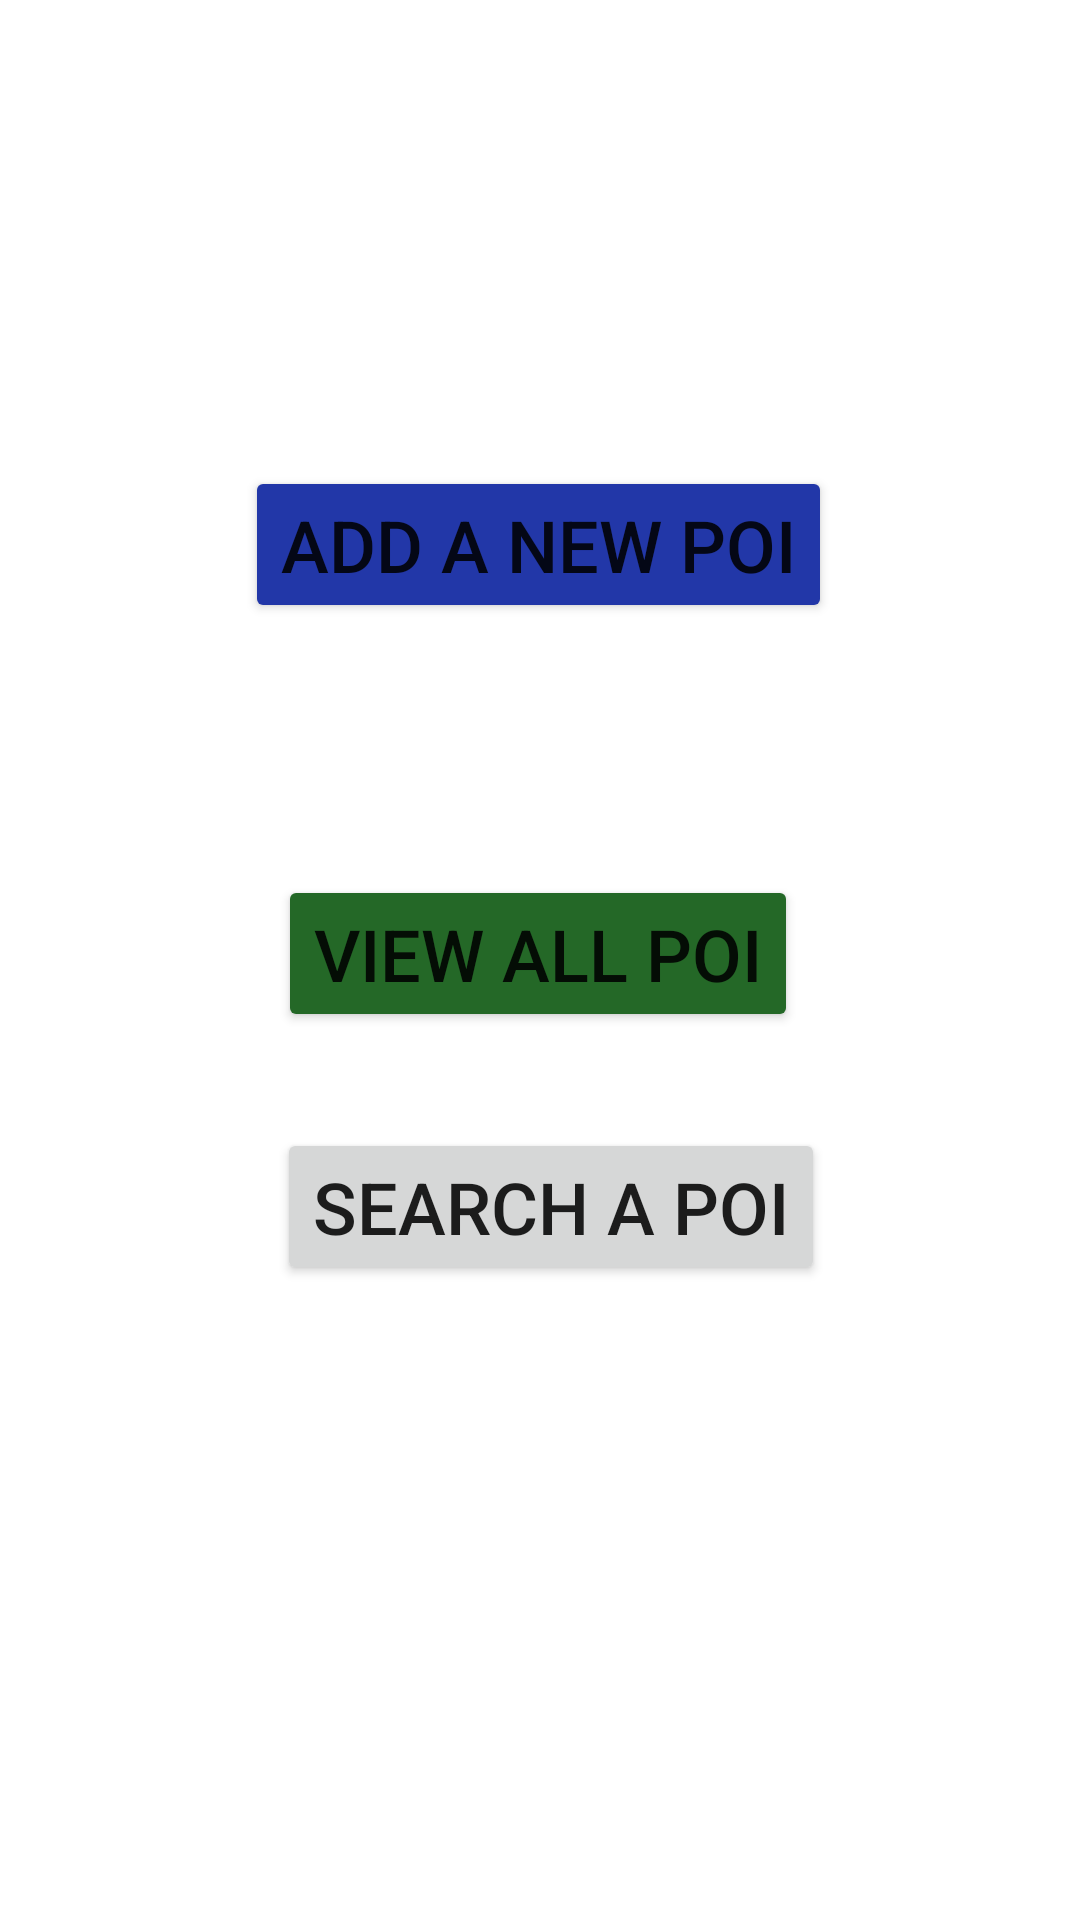

Here is an Android app screen rendered from its layout file. Give the layout XML and the strings, colors and styles it references.
<!-- AndroidManifest.xml: application theme Theme.MyPOI -->
<!-- res/layout/activity_main.xml -->
<?xml version="1.0" encoding="utf-8"?>
<androidx.constraintlayout.widget.ConstraintLayout xmlns:android="http://schemas.android.com/apk/res/android"
    xmlns:app="http://schemas.android.com/apk/res-auto"
    xmlns:tools="http://schemas.android.com/tools"
    android:layout_width="match_parent"
    android:layout_height="match_parent"
    tools:context=".MainActivity">


    <Button
        android:id="@+id/button"
        android:layout_width="wrap_content"
        android:layout_height="wrap_content"
        android:layout_marginTop="376dp"
        android:onClick="go1"
        android:text="@string/search_poi"
        android:textSize="24sp"
        app:cornerRadius="?attr/dialogPreferredPadding"
        app:layout_constraintEnd_toEndOf="parent"
        app:layout_constraintHorizontal_bias="0.52"
        app:layout_constraintStart_toStartOf="parent"
        app:layout_constraintTop_toTopOf="parent" />

    <Button
        android:id="@+id/button2"
        android:layout_width="wrap_content"
        android:layout_height="wrap_content"
        android:layout_marginBottom="296dp"
        android:backgroundTint="#246827"
        android:onClick="go2"
        android:text="@string/view_poi"
        android:textSize="24sp"
        app:cornerRadius="?attr/dialogPreferredPadding"
        app:layout_constraintBottom_toBottomOf="parent"
        app:layout_constraintEnd_toEndOf="parent"
        app:layout_constraintHorizontal_bias="0.497"
        app:layout_constraintStart_toStartOf="parent" />

    <Button
        android:id="@+id/button3"
        android:layout_width="wrap_content"
        android:layout_height="wrap_content"
        android:layout_marginBottom="84dp"
        android:backgroundTint="#2237A8"
        android:onClick="go3"
        android:text="@string/add_poi"
        android:textSize="24sp"
        app:cornerRadius="?attr/dialogPreferredPadding"
        app:layout_constraintBottom_toTopOf="@+id/button2"
        app:layout_constraintEnd_toEndOf="parent"
        app:layout_constraintHorizontal_bias="0.497"
        app:layout_constraintStart_toStartOf="parent" />

</androidx.constraintlayout.widget.ConstraintLayout>
<!-- resources referenced by this layout -->
<resources>
  <string name="add_poi">Add a new POI</string>
  <string name="search_poi">Search a POI</string>
  <string name="view_poi">View all POI</string>
  <style name="Theme.MyPOI" parent="Theme.MaterialComponents.DayNight.DarkActionBar">
          
          <item name="colorPrimary">@color/purple_500</item>
          <item name="colorPrimaryVariant">@color/purple_700</item>
          <item name="colorOnPrimary">@color/white</item>
          
          <item name="colorSecondary">@color/teal_200</item>
          <item name="colorSecondaryVariant">@color/teal_700</item>
          <item name="colorOnSecondary">@color/black</item>
          
          <item name="android:statusBarColor">?attr/colorPrimaryVariant</item>
          
          <item name="colorAccent">@android:color/white</item>
      </style>
  <!-- not gathered from this repository: default colours our renderer supplied (Android Studio template values) -->
  <color name="purple_500">#FF6200EE</color>
  <color name="purple_700">#FF3700B3</color>
  <color name="teal_200">#FF03DAC5</color>
  <color name="teal_700">#FF018786</color>
  <color name="black">#FF000000</color>
  <color name="white">#FFFFFFFF</color>
</resources>
